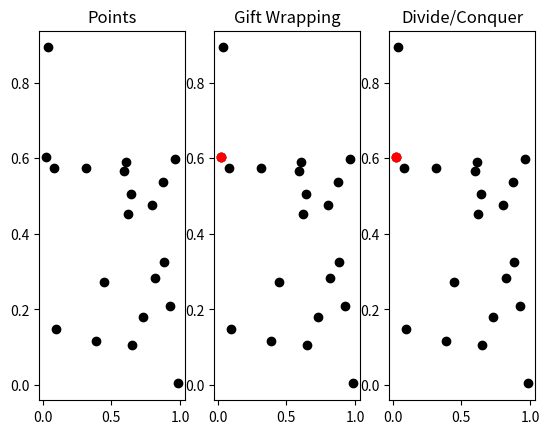

Source code (Python):
import matplotlib.pyplot as plt
import time
import random


# function that checks if three points a,b,c are clockwise positioned 
def is_clockwise(a,b,c):
    if ((c[1] - a[1]) * (b[0] - a[0])) < ((b[1] - a[1]) * (c[0] - a[0])): # if (cy − ay) ∗ (bx − ax) < (by − ay) ∗ (cx − ax)
        return True # in clockwise order
    else:
        return False # in not clockwise order 

# compute with naive method the convex hull of the points cloud pts     
# and store it as a list of vectors
# NOTE: pts comprises of sublists - ie. pts = [[4,5], [1,2], [3,4]]
def convex_hull_2d_gift_wrapping(pts):
    
        # Finding leftmost point
    leftPoint = 0 # index of leftmost point 
    startingIndex = 0
    for i in range(1, len(pts)):
        if pts[i][0] < pts[leftPoint][0]: # iterate through each sublist. if i'th x value is smaller than min's x value, update min with i 
            leftPoint = i # since i'th x value is smaller than min's x value, we update min
        elif pts[i][0] == pts[leftPoint][0]: # but if i'th x value  = min's x value, we tie break by checking y value
            if pts[i][1] > pts[leftPoint][1]: # leftmost point is higher y value
                leftPoint = i
                startingIndex = i
    
    #1) Initialize p as leftmost point.
    #2) Do following while we do not come back to the first (or leftmost) point.
        #a) The next point q is the point such that the triplet (p, q, r) is counterclockwise for any other point r.
        #b) next[p] = q (Store q as next of p in the output convex hull).
        #c) p = q (Set p as q for next iteration).
    endPoint = leftPoint
    nextPoint = 0
    newpts = [] #initialise new list to order points

    while True:
        newpts.append(endPoint) #append current endpoint value (which includes endpoint)        
        nextPoint = endPoint + 1
        
        for i in range(len(pts)):
            if is_clockwise(pts[leftPoint], pts[endPoint], pts[i]):
                endPoint = i # start with new "start point"
        
        leftPoint = endPoint 
        
        if leftPoint ==  startingIndex: # If we reach the beginning, end the algorithm
            break
        
    newnewpts = [pts[i] for i in newpts]
    pts = newnewpts
    return [pts[0]]

# compute with divide and conquer method the convex hull of the points  
# cloud pts and store it as a list of vectors
def convex_hull_2d_divide_conquer(pts):
    
    return [pts[0]]

NUMBER_OF_POINTS = 20

# generate random points and sort them according to x coordinate
pts = []
for i in range(NUMBER_OF_POINTS): pts.append([random.random(),random.random()]) 
pts = sorted(pts, key=lambda x: x[0])

# compute the convex hulls
print("Computing convex hull using gift wrapping technique ... ",end="")
t = time.time()
hull_gift_wrapping = convex_hull_2d_gift_wrapping(pts)
print("done ! It took ",time.time() - t," seconds")

print("Computing convex hull using divide and conquer technique ... ",end="")
t = time.time()
hull_divide_conquer = convex_hull_2d_divide_conquer(pts)
print("done ! It took ",time.time() - t," seconds")

# close the convex hull for display
hull_gift_wrapping.append(hull_gift_wrapping[0])
hull_divide_conquer.append(hull_divide_conquer[0])

# display the convex hulls
if NUMBER_OF_POINTS<1000:
    fig = plt.figure()
    ax = fig.add_subplot(131)
    ax.plot([x[0] for x in pts], [x[1] for x in pts], "ko")
    ax.title.set_text('Points')
    ax = fig.add_subplot(132)
    ax.plot([x[0] for x in pts], [x[1] for x in pts], "ko")
    ax.plot([x[0] for x in hull_gift_wrapping], [x[1] for x in hull_gift_wrapping], "ro--")
    ax.title.set_text('Gift Wrapping')
    ax = fig.add_subplot(133)
    ax.plot([x[0] for x in pts], [x[1] for x in pts], "ko")
    ax.plot([x[0] for x in hull_divide_conquer], [x[1] for x in hull_divide_conquer], "ro--")
    ax.title.set_text('Divide/Conquer')
    plt.show(block=False)


    
